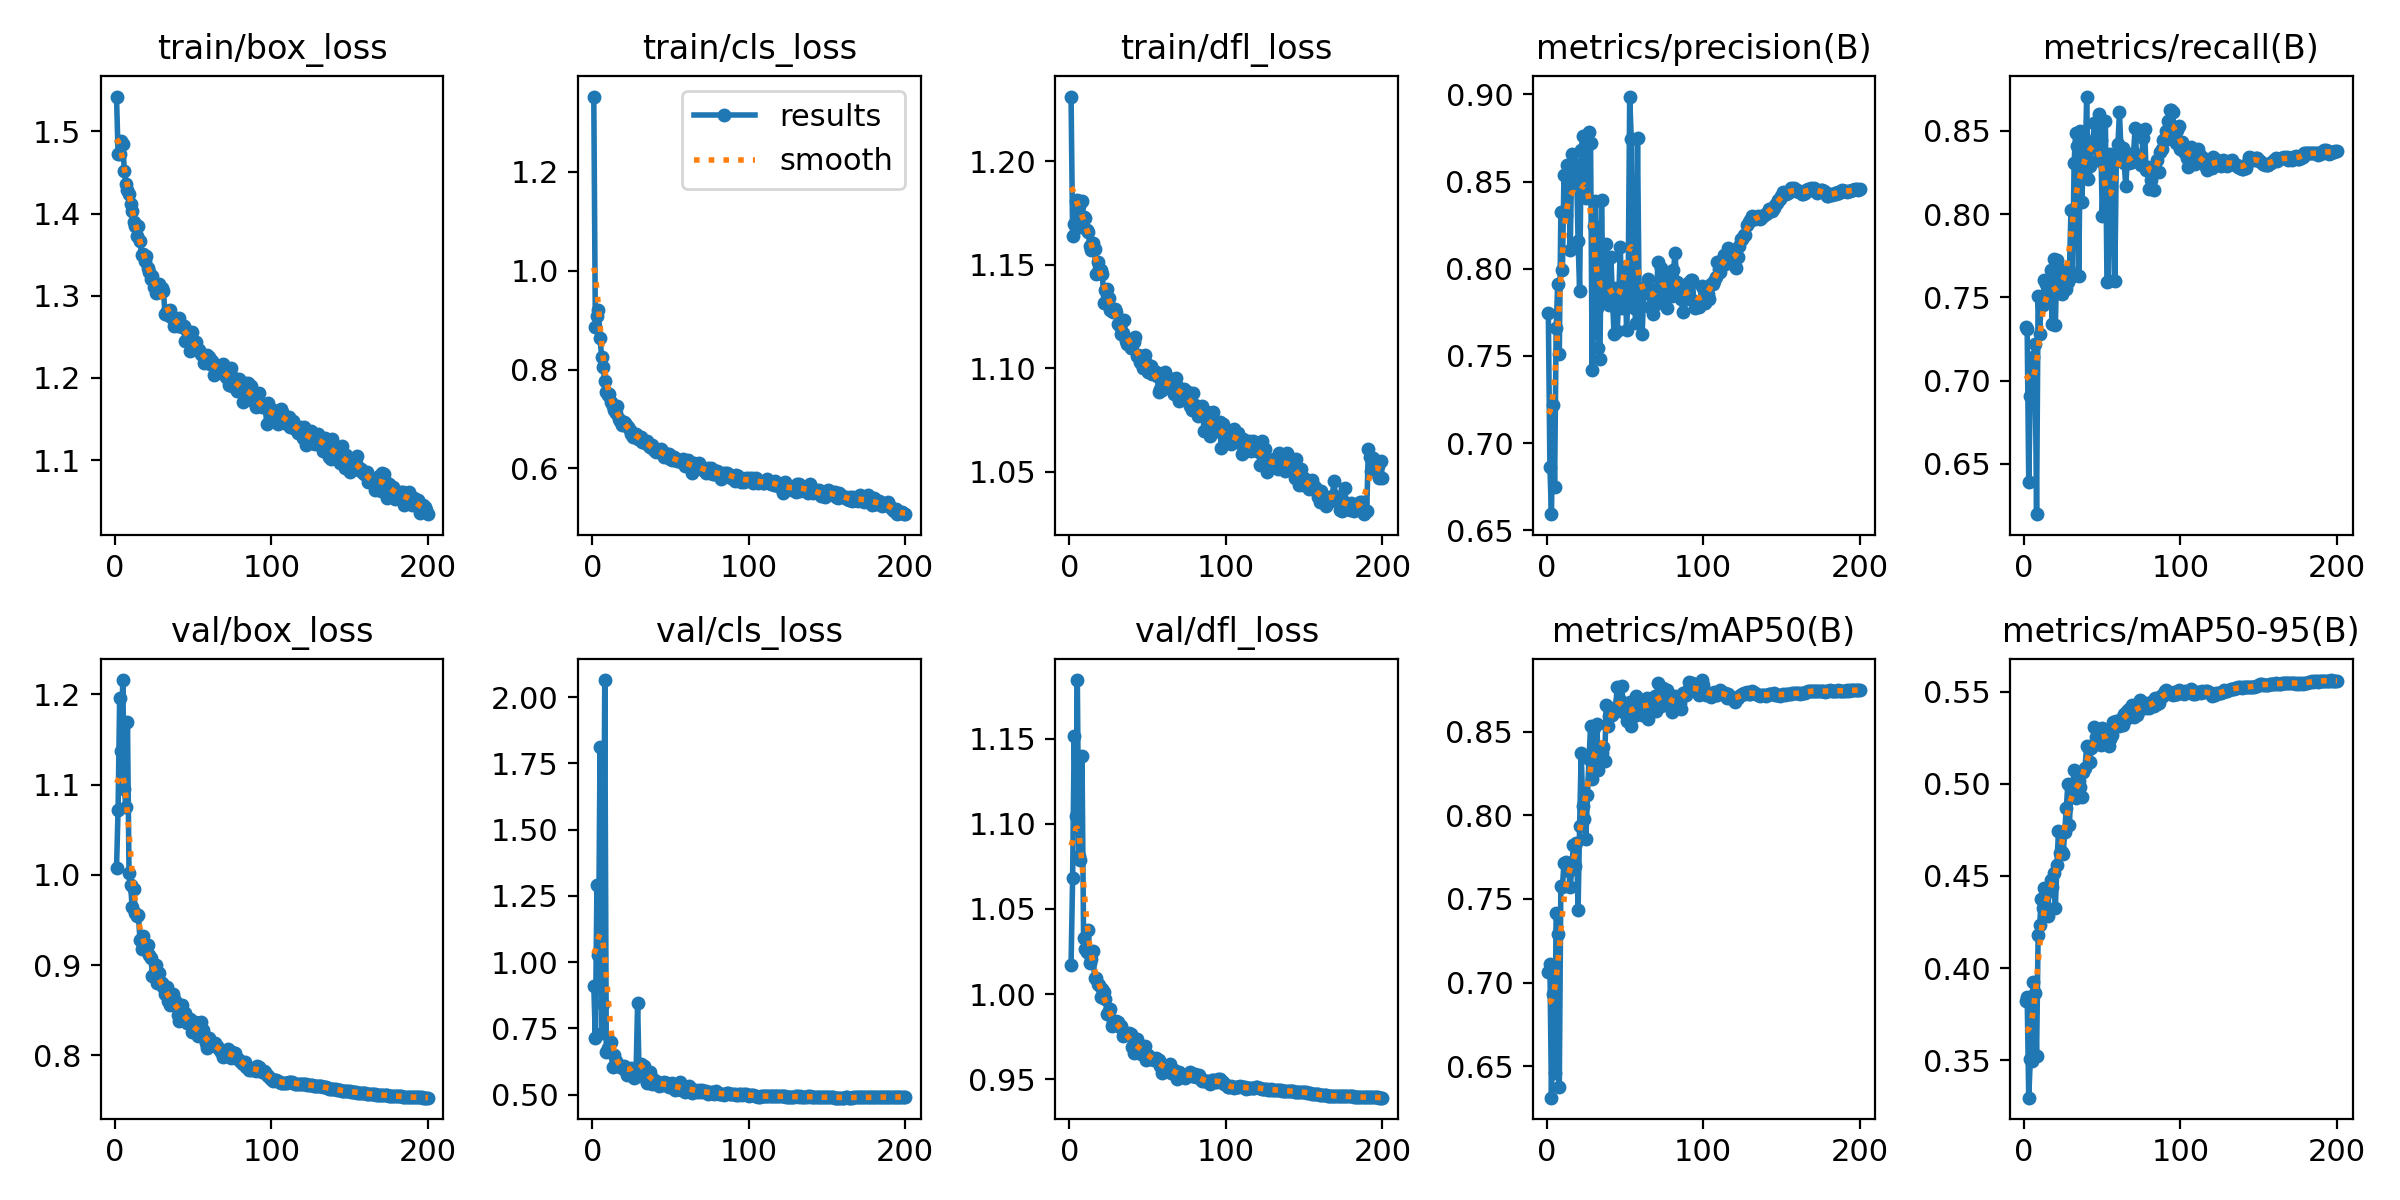

The file beside this chart, header and first rows:
epoch, time, train/box_loss, train/cls_loss, train/dfl_loss, metrics/precision(B), metrics/recall(B), metrics/mAP50(B), metrics/mAP50-95(B), val/box_loss, val/cls_loss, val/dfl_loss, lr/pg0, lr/pg1, lr/pg2
1, 257.2, 1.542, 1.353, 1.231, 0.7748, 0.7323, 0.7062, 0.3822, 1.007, 0.9106, 1.017, 0.003326, 0.003326, 0.003326
2, 502, 1.473, 0.8869, 1.164, 0.6862, 0.731, 0.7112, 0.3841, 1.072, 0.713, 1.068, 0.006626, 0.006626, 0.006626
3, 750, 1.472, 0.9078, 1.17, 0.6592, 0.6391, 0.6312, 0.3296, 1.196, 1.291, 1.152, 0.009893, 0.009893, 0.009893
4, 994.2, 1.489, 0.9212, 1.181, 0.722, 0.6909, 0.693, 0.3508, 1.138, 1.025, 1.104, 0.009851, 0.009851, 0.009851
5, 1241, 1.485, 0.8638, 1.181, 0.6749, 0.6957, 0.646, 0.3492, 1.216, 1.812, 1.184, 0.009802, 0.009802, 0.009802
6, 1487, 1.452, 0.8256, 1.178, 0.7657, 0.7142, 0.7416, 0.3922, 1.095, 0.7344, 1.081, 0.009753, 0.009753, 0.009753
7, 1730, 1.436, 0.8044, 1.168, 0.7914, 0.7216, 0.7292, 0.3862, 1.075, 0.8408, 1.079, 0.009703, 0.009703, 0.009703
8, 1978, 1.429, 0.7766, 1.181, 0.7513, 0.6197, 0.6373, 0.3521, 1.17, 2.065, 1.14, 0.009654, 0.009654, 0.009654
9, 2222, 1.423, 0.7546, 1.173, 0.8323, 0.751, 0.758, 0.4177, 1.002, 0.6599, 1.033, 0.009604, 0.009604, 0.009604
10, 2470, 1.412, 0.7474, 1.172, 0.7994, 0.7279, 0.7571, 0.4234, 0.9888, 0.6752, 1.026, 0.009555, 0.009555, 0.009555
11, 2719, 1.403, 0.7499, 1.167, 0.8535, 0.7501, 0.7716, 0.4377, 0.964, 0.6629, 1.025, 0.009505, 0.009505, 0.009505
12, 2965, 1.39, 0.7352, 1.166, 0.8309, 0.7454, 0.7719, 0.4326, 0.9846, 0.6995, 1.038, 0.009456, 0.009456, 0.009456
13, 3208, 1.385, 0.7257, 1.159, 0.8597, 0.7605, 0.7703, 0.4433, 0.9579, 0.6058, 1.018, 0.009406, 0.009406, 0.009406
14, 3453, 1.372, 0.7174, 1.157, 0.8512, 0.758, 0.7667, 0.4408, 0.955, 0.65, 1.021, 0.009357, 0.009357, 0.009357
15, 3698, 1.385, 0.711, 1.16, 0.8107, 0.7518, 0.7569, 0.4281, 0.9555, 0.6267, 1.025, 0.009307, 0.009307, 0.009307
16, 3946, 1.367, 0.7262, 1.158, 0.8656, 0.749, 0.7686, 0.4427, 0.9279, 0.6091, 1.009, 0.009258, 0.009258, 0.009258
17, 4192, 1.35, 0.7007, 1.146, 0.848, 0.7662, 0.7821, 0.4477, 0.9181, 0.6103, 1.009, 0.009208, 0.009208, 0.009208
18, 4440, 1.35, 0.6965, 1.151, 0.8577, 0.7341, 0.7697, 0.4438, 0.9328, 0.6064, 1.006, 0.009158, 0.009158, 0.009158
19, 4685, 1.342, 0.687, 1.148, 0.8595, 0.7731, 0.7837, 0.4518, 0.9237, 0.602, 1.005, 0.009109, 0.009109, 0.009109
20, 4931, 1.348, 0.6928, 1.148, 0.816, 0.7331, 0.7431, 0.4326, 0.9172, 0.6095, 0.9985, 0.009059, 0.009059, 0.009059
21, 5182, 1.333, 0.6916, 1.146, 0.7874, 0.7725, 0.7938, 0.4562, 0.9228, 0.5935, 1.003, 0.00901, 0.00901, 0.00901
22, 5429, 1.329, 0.6862, 1.132, 0.868, 0.7568, 0.8375, 0.4742, 0.9107, 0.5744, 1.001, 0.00896, 0.00896, 0.00896
23, 5676, 1.32, 0.6846, 1.138, 0.8763, 0.7527, 0.8055, 0.4624, 0.9082, 0.592, 0.9969, 0.008911, 0.008911, 0.008911
24, 5922, 1.324, 0.6777, 1.138, 0.8463, 0.7519, 0.7978, 0.463, 0.8877, 0.5905, 0.9885, 0.008861, 0.008861, 0.008861
25, 6169, 1.311, 0.6691, 1.134, 0.8407, 0.7667, 0.7859, 0.462, 0.8885, 0.6017, 0.99, 0.008812, 0.008812, 0.008812
26, 6417, 1.303, 0.6637, 1.128, 0.8702, 0.7571, 0.8119, 0.4738, 0.8996, 0.5787, 0.9911, 0.008762, 0.008762, 0.008762
27, 6663, 1.309, 0.6704, 1.128, 0.8785, 0.755, 0.8336, 0.4869, 0.8799, 0.5642, 0.9811, 0.008713, 0.008713, 0.008713
28, 6909, 1.315, 0.6699, 1.127, 0.8724, 0.7594, 0.8534, 0.4997, 0.8908, 0.5755, 0.9836, 0.008663, 0.008663, 0.008663
29, 7153, 1.304, 0.6591, 1.129, 0.7418, 0.7663, 0.8217, 0.4777, 0.8813, 0.8464, 0.9826, 0.008614, 0.008614, 0.008614
30, 7403, 1.309, 0.6609, 1.127, 0.8245, 0.8025, 0.8521, 0.4995, 0.8798, 0.5708, 0.9841, 0.008564, 0.008564, 0.008564
31, 7650, 1.305, 0.6631, 1.121, 0.8388, 0.763, 0.8349, 0.4979, 0.876, 0.6166, 0.9833, 0.008515, 0.008515, 0.008515
32, 7895, 1.278, 0.6537, 1.12, 0.7776, 0.8309, 0.8548, 0.5076, 0.8676, 0.5748, 0.9809, 0.008466, 0.008466, 0.008466
33, 8140, 1.282, 0.6556, 1.117, 0.7546, 0.8487, 0.8269, 0.4924, 0.8757, 0.6065, 0.981, 0.008416, 0.008416, 0.008416
34, 8388, 1.277, 0.6505, 1.117, 0.7484, 0.8407, 0.835, 0.495, 0.8598, 0.5843, 0.9754, 0.008367, 0.008367, 0.008367
35, 8636, 1.283, 0.6558, 1.123, 0.8392, 0.7628, 0.837, 0.5015, 0.8557, 0.5429, 0.9768, 0.008317, 0.008317, 0.008317
36, 8886, 1.274, 0.6449, 1.113, 0.7834, 0.8501, 0.8406, 0.4983, 0.8596, 0.5745, 0.9763, 0.008268, 0.008268, 0.008268
37, 9133, 1.272, 0.6424, 1.112, 0.7837, 0.807, 0.8327, 0.493, 0.868, 0.5857, 0.9767, 0.008218, 0.008218, 0.008218
38, 9380, 1.263, 0.647, 1.111, 0.8144, 0.8424, 0.8662, 0.5062, 0.8625, 0.5389, 0.9772, 0.008169, 0.008169, 0.008169
39, 9629, 1.27, 0.6399, 1.11, 0.787, 0.8255, 0.8536, 0.5088, 0.8589, 0.5602, 0.9764, 0.008119, 0.008119, 0.008119
40, 9874, 1.263, 0.6352, 1.113, 0.7794, 0.8706, 0.8593, 0.5204, 0.8447, 0.5476, 0.969, 0.00807, 0.00807, 0.00807
41, 10118, 1.272, 0.6332, 1.113, 0.8065, 0.821, 0.8603, 0.52, 0.8382, 0.5526, 0.9655, 0.00802, 0.00802, 0.00802
42, 10362, 1.265, 0.6348, 1.115, 0.7827, 0.8288, 0.86, 0.5119, 0.8477, 0.5399, 0.9663, 0.007971, 0.007971, 0.007971
43, 10609, 1.262, 0.6341, 1.106, 0.7624, 0.8394, 0.8641, 0.5195, 0.8555, 0.5341, 0.9735, 0.007921, 0.007921, 0.007921
44, 10856, 1.264, 0.6395, 1.106, 0.7892, 0.8428, 0.8639, 0.5212, 0.8457, 0.5353, 0.9709, 0.007872, 0.007872, 0.007872
45, 11103, 1.245, 0.6324, 1.103, 0.764, 0.8549, 0.8766, 0.5311, 0.847, 0.5365, 0.9687, 0.007822, 0.007822, 0.007822
46, 11348, 1.258, 0.6223, 1.103, 0.7827, 0.846, 0.8655, 0.5257, 0.8358, 0.5479, 0.965, 0.007772, 0.007772, 0.007772
47, 11596, 1.255, 0.6248, 1.1, 0.8125, 0.8327, 0.8692, 0.5243, 0.837, 0.5396, 0.968, 0.007723, 0.007723, 0.007723
48, 11847, 1.232, 0.6281, 1.107, 0.7773, 0.8603, 0.8771, 0.5273, 0.84, 0.5426, 0.9696, 0.007673, 0.007673, 0.007673
49, 12093, 1.256, 0.6296, 1.103, 0.7857, 0.8444, 0.8619, 0.521, 0.8254, 0.5289, 0.9616, 0.007624, 0.007624, 0.007624
50, 12341, 1.242, 0.6198, 1.098, 0.8009, 0.799, 0.8626, 0.5304, 0.8312, 0.537, 0.9641, 0.007574, 0.007574, 0.007574
51, 12588, 1.237, 0.6163, 1.1, 0.7649, 0.83, 0.8561, 0.525, 0.837, 0.544, 0.9632, 0.007525, 0.007525, 0.007525
52, 12838, 1.244, 0.6236, 1.101, 0.7869, 0.8558, 0.863, 0.524, 0.8251, 0.5349, 0.9618, 0.007476, 0.007476, 0.007476
53, 13084, 1.235, 0.616, 1.097, 0.8988, 0.7593, 0.8675, 0.5291, 0.8215, 0.5162, 0.9617, 0.007426, 0.007426, 0.007426
54, 13334, 1.234, 0.6154, 1.099, 0.8743, 0.7597, 0.8535, 0.5208, 0.8252, 0.5296, 0.9615, 0.007377, 0.007377, 0.007377
55, 13579, 1.229, 0.6165, 1.098, 0.7793, 0.8358, 0.8645, 0.5242, 0.8365, 0.5232, 0.9625, 0.007327, 0.007327, 0.007327
56, 13827, 1.227, 0.6165, 1.096, 0.7777, 0.8334, 0.8596, 0.5267, 0.8285, 0.5463, 0.9621, 0.007278, 0.007278, 0.007278
57, 14076, 1.219, 0.6123, 1.089, 0.769, 0.8313, 0.8714, 0.5336, 0.8226, 0.518, 0.9614, 0.007228, 0.007228, 0.007228
58, 14322, 1.222, 0.6179, 1.09, 0.875, 0.7596, 0.8696, 0.5339, 0.8138, 0.5185, 0.9578, 0.007178, 0.007178, 0.007178
59, 14568, 1.228, 0.604, 1.09, 0.7858, 0.8352, 0.8637, 0.5342, 0.8076, 0.5106, 0.9538, 0.007129, 0.007129, 0.007129
60, 14819, 1.225, 0.6126, 1.095, 0.7788, 0.8419, 0.8667, 0.5328, 0.8195, 0.5251, 0.9579, 0.007079, 0.007079, 0.007079
... 140 more rows
